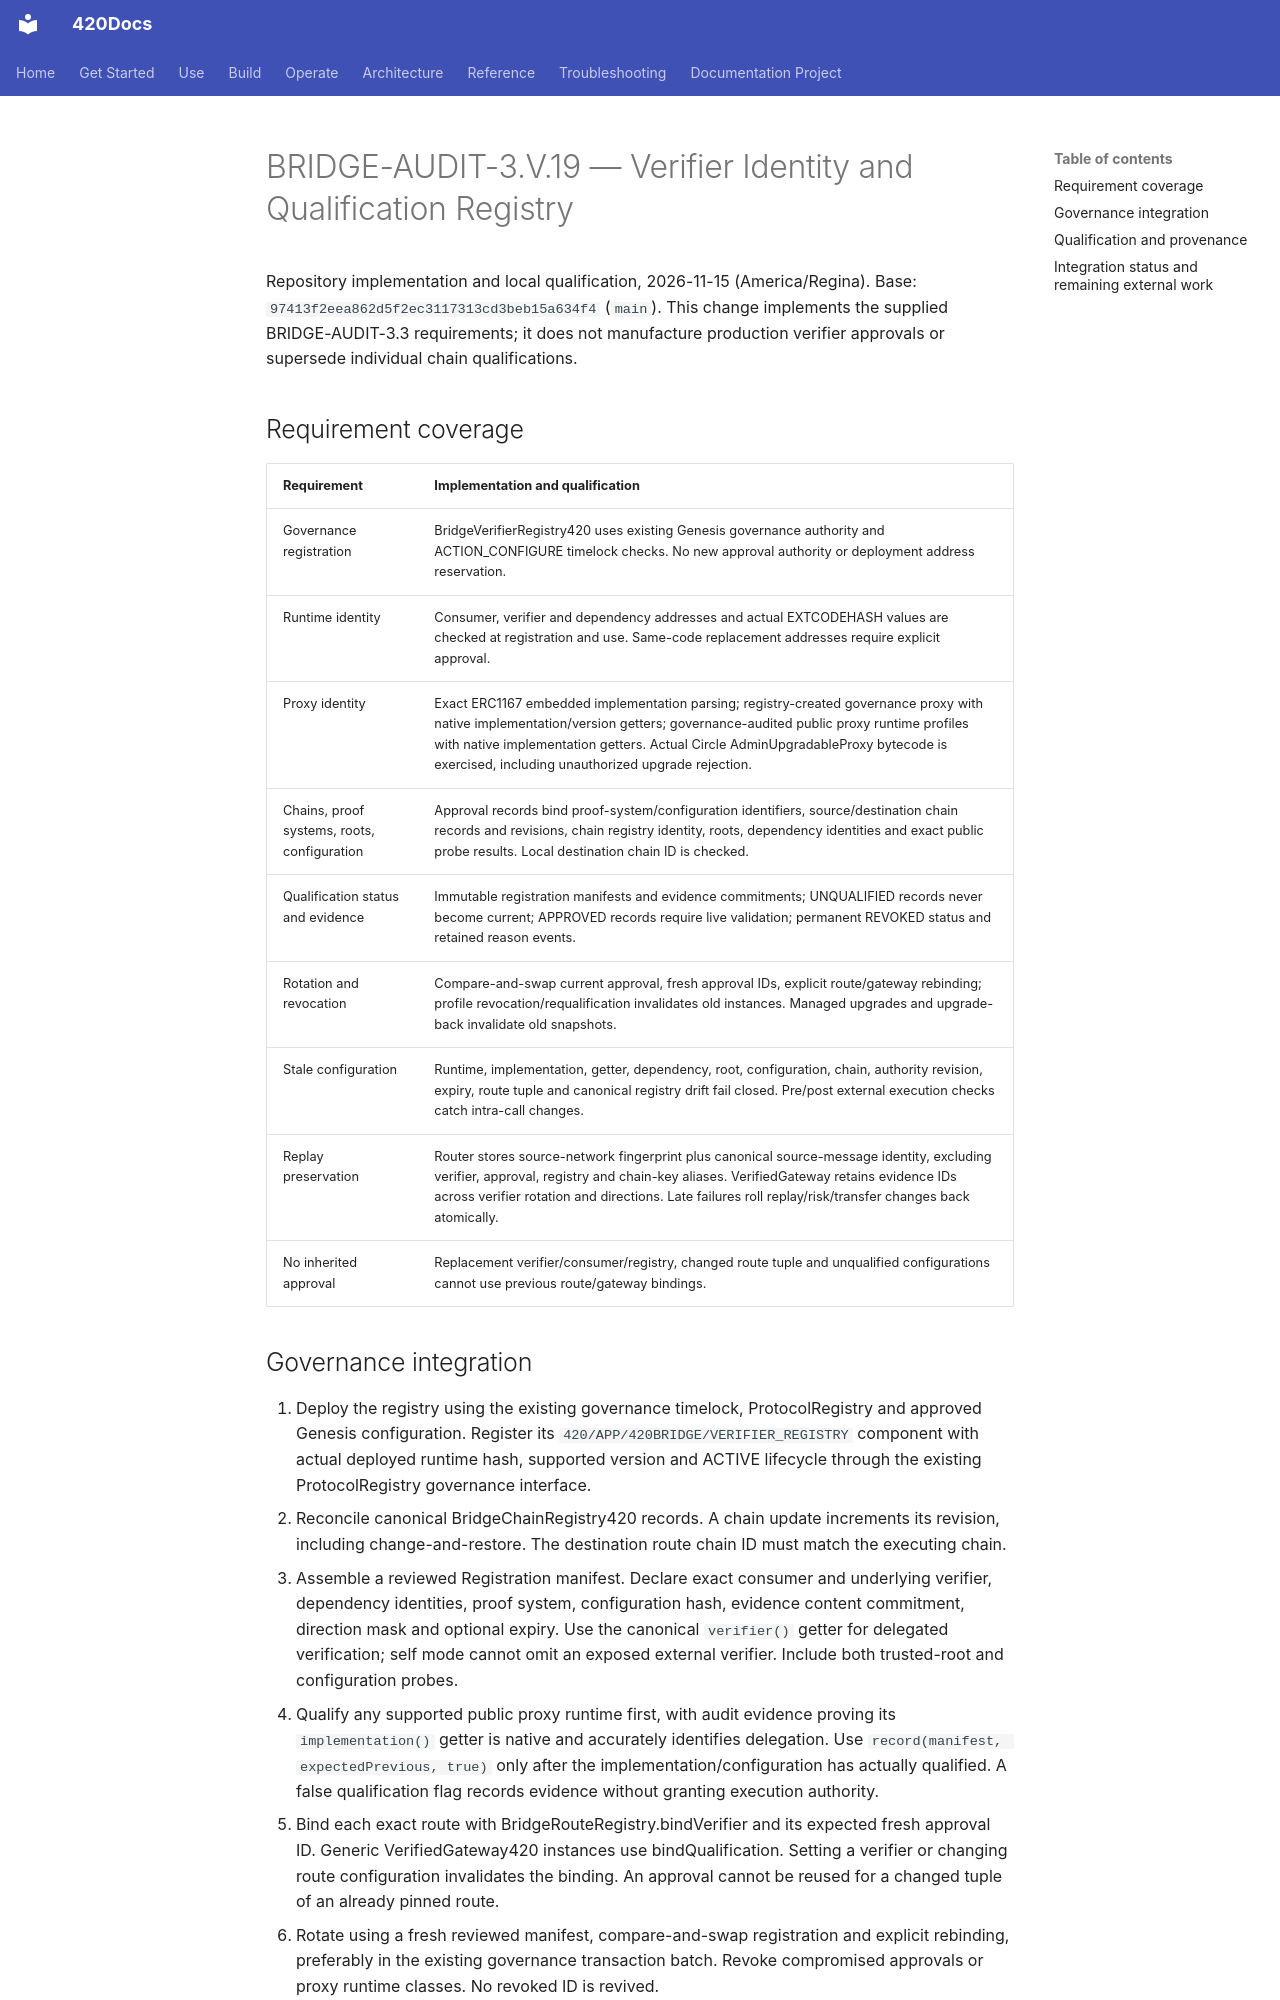

repository: abvhiael/420-integrated-v0.1 · page: audit/BRIDGE-AUDIT-3-V-19-VERIFIER-IDENTITY/index.html · generator: mkdocs

# BRIDGE-AUDIT-3.V.19 — Verifier Identity and Qualification Registry

Repository implementation and local qualification, 2026-11-15 (America/Regina).
Base: `97413f2eea862d5f2ec3117313cd3beb15a634f4` (`main`). This change implements the supplied BRIDGE-AUDIT-3.3 requirements; it does not manufacture production verifier approvals or supersede individual chain qualifications.

## Requirement coverage

| Requirement | Implementation and qualification |
| --- | --- |
| Governance registration | BridgeVerifierRegistry420 uses existing Genesis governance authority and ACTION_CONFIGURE timelock checks. No new approval authority or deployment address reservation. |
| Runtime identity | Consumer, verifier and dependency addresses and actual EXTCODEHASH values are checked at registration and use. Same-code replacement addresses require explicit approval. |
| Proxy identity | Exact ERC1167 embedded implementation parsing; registry-created governance proxy with native implementation/version getters; governance-audited public proxy runtime profiles with native implementation getters. Actual Circle AdminUpgradableProxy bytecode is exercised, including unauthorized upgrade rejection. |
| Chains, proof systems, roots, configuration | Approval records bind proof-system/configuration identifiers, source/destination chain records and revisions, chain registry identity, roots, dependency identities and exact public probe results. Local destination chain ID is checked. |
| Qualification status and evidence | Immutable registration manifests and evidence commitments; UNQUALIFIED records never become current; APPROVED records require live validation; permanent REVOKED status and retained reason events. |
| Rotation and revocation | Compare-and-swap current approval, fresh approval IDs, explicit route/gateway rebinding; profile revocation/requalification invalidates old instances. Managed upgrades and upgrade-back invalidate old snapshots. |
| Stale configuration | Runtime, implementation, getter, dependency, root, configuration, chain, authority revision, expiry, route tuple and canonical registry drift fail closed. Pre/post external execution checks catch intra-call changes. |
| Replay preservation | Router stores source-network fingerprint plus canonical source-message identity, excluding verifier, approval, registry and chain-key aliases. VerifiedGateway retains evidence IDs across verifier rotation and directions. Late failures roll replay/risk/transfer changes back atomically. |
| No inherited approval | Replacement verifier/consumer/registry, changed route tuple and unqualified configurations cannot use previous route/gateway bindings. |
